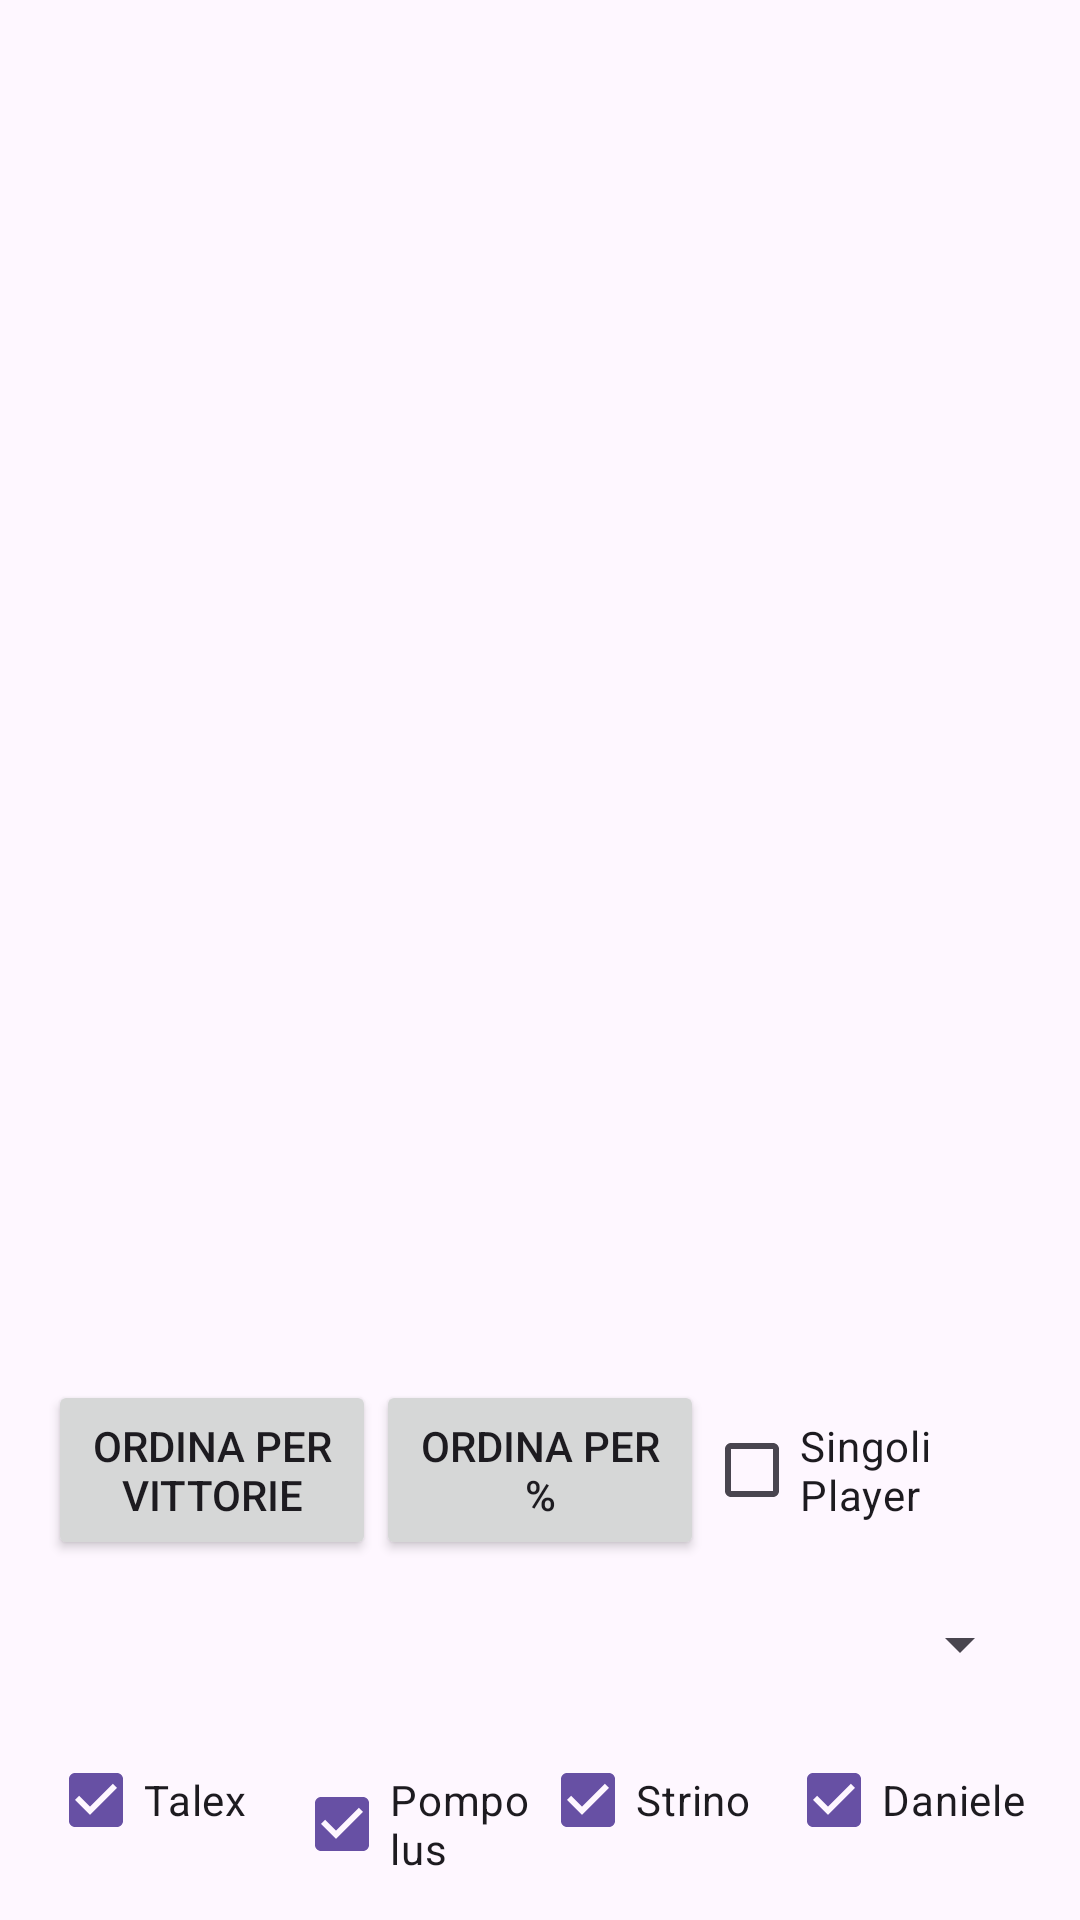

Produce the Android XML layout that renders to this screen, including the resource entries it uses.
<!-- AndroidManifest.xml: application theme Theme.PingPongAmmorte -->
<!-- res/layout/leaderboardactivity.xml -->
<?xml version="1.0" encoding="utf-8"?>
<FrameLayout
    xmlns:android="http://schemas.android.com/apk/res/android"
    android:layout_width="match_parent"
    android:layout_height="match_parent">

    <ImageView
        android:id="@+id/background_image2"
        android:layout_width="match_parent"
        android:layout_height="match_parent"
        android:scaleType="centerCrop" />
<LinearLayout
    xmlns:android="http://schemas.android.com/apk/res/android"
    android:id="@+id/layout_spinner2"
    android:layout_width="match_parent"
    android:layout_height="match_parent"
    android:orientation="vertical"
    android:padding="16dp">

    <ListView
        android:id="@+id/listView_leaderboard"
        android:layout_width="match_parent"
        android:layout_height="0dp"
        android:layout_weight="1"

        android:divider="@drawable/divider"
        android:dividerHeight="2dp"  />

    <LinearLayout
        android:layout_width="match_parent"
        android:layout_height="wrap_content"
        android:orientation="horizontal"
        android:layout_marginTop="16dp"
        android:gravity="center_vertical">

        <Button
            android:id="@+id/button_order_victories"
            android:layout_width="0dp"
            android:layout_weight="1"
            android:layout_height="60dp"
            android:text="Ordina per vittorie"
            android:layout_gravity="center_vertical" />

        <Button
            android:id="@+id/button_order_percentage"
            android:layout_width="0dp"
            android:layout_weight="1"
            android:layout_height="60dp"
            android:text="Ordina per %"
            android:layout_gravity="center_vertical" />

        
        <CheckBox
            android:id="@+id/pairPlayersCheckbox"
            android:layout_width="0dp"
            android:layout_weight="1"
            android:layout_height="wrap_content"
            android:text="Singoli Player"
            android:checked="false"
            android:layout_gravity="center_vertical"/>
    </LinearLayout>

    <Spinner
        android:id="@+id/dateSpinner"
        android:layout_width="match_parent"
        android:layout_height="wrap_content"
        android:layout_marginTop="16dp"/>

    <LinearLayout
        android:layout_width="match_parent"
        android:layout_height="wrap_content"
        android:layout_marginTop="16dp"
        android:orientation="horizontal">

        <CheckBox
            android:id="@+id/player1Checkbox"
            android:layout_width="0dp"
            android:checked="true"
            android:layout_height="wrap_content"
            android:layout_weight="1"
            android:text="Talex" />

        <CheckBox
            android:id="@+id/player2Checkbox"
            android:layout_width="0dp"
            android:layout_height="wrap_content"
            android:layout_weight="1"
            android:checked="true"
            android:text="Pompolus" />

        <CheckBox
            android:id="@+id/player3Checkbox"
            android:layout_width="0dp"
            android:layout_height="wrap_content"
            android:layout_weight="1"
            android:checked="true"
            android:text="Strino" />

        <CheckBox
            android:id="@+id/player4Checkbox"
            android:layout_width="0dp"
            android:layout_height="wrap_content"
            android:layout_weight="1"
            android:checked="true"
            android:text="Daniele" />

        

    </LinearLayout>

</LinearLayout>
</FrameLayout>
<!-- resources referenced by this layout -->
<resources>
  <!-- drawable divider (drawable) -->
  <shape xmlns:android="http://schemas.android.com/apk/res/android">
      <solid android:color="#FF0000"/>
      <size android:height="2dp"/>
  </shape>
  <style name="Theme.PingPongAmmorte" parent="Base.Theme.PingPongAmmorte" />
  <style name="Base.Theme.PingPongAmmorte" parent="Theme.Material3.DayNight.NoActionBar">
          
          
      </style>
</resources>
